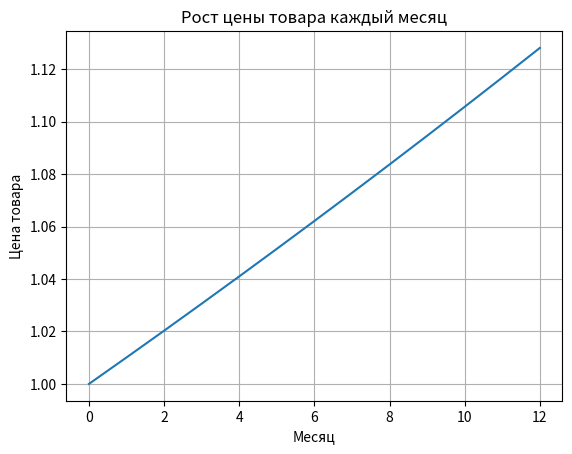

Python code for this plot:
import numpy as np
import matplotlib.pyplot as plt

def calculate_price_growth(a, months):
    x = np.arange(0, months + 1)
    y = (1 + a/100) ** x
    return y

a = 1.01  # Коэффициент роста цены в процентах каждый месяц
months = 12  # Количество месяцев для анализа

y_values = calculate_price_growth(a, months)

plt.plot(range(months + 1), y_values)
plt.xlabel('Месяц')
plt.ylabel('Цена товара')
plt.title('Рост цены товара каждый месяц')
plt.grid(True)
plt.show()